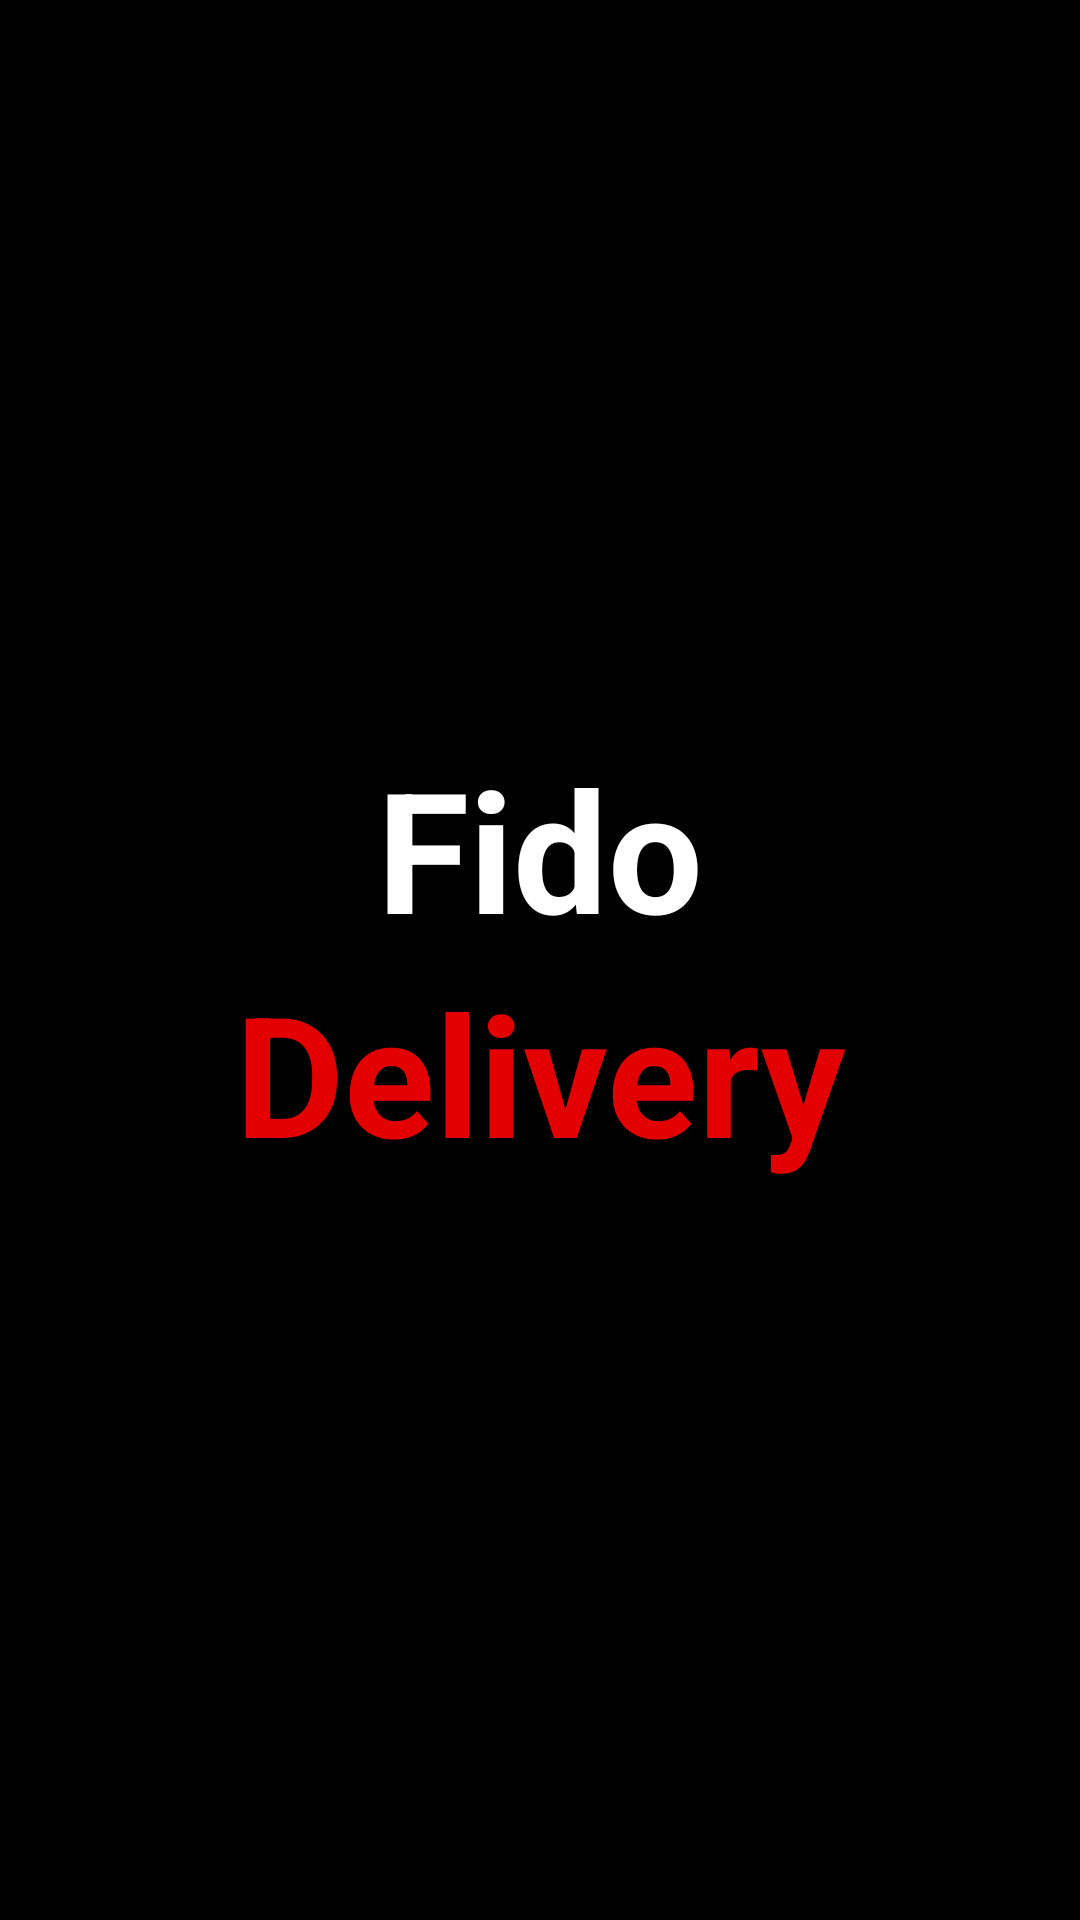

Here is an Android app screen rendered from its layout file. Give the layout XML and the strings, colors and styles it references.
<!-- AndroidManifest.xml: activity theme Theme.AppCompat.Light.NoActionBar -->
<!-- res/layout/activity_splash_screen.xml -->
<?xml version="1.0" encoding="utf-8"?>
<RelativeLayout xmlns:android="http://schemas.android.com/apk/res/android"
    xmlns:tools="http://schemas.android.com/tools"
    android:layout_width="match_parent"
    android:layout_height="match_parent"
    android:background="@color/black"
    tools:context=".SplashScreenActivity">


    <LinearLayout
        android:layout_width="wrap_content"
        android:layout_height="wrap_content"
        android:layout_centerInParent="true"
        android:gravity="center"
        android:orientation="vertical">

        <TextView
            android:layout_width="wrap_content"
            android:layout_height="wrap_content"
            android:gravity="center"
            android:id="@+id/tv_food_splash"
            android:text="Fido"
            android:textColor="@color/white"
            android:textSize="?attr/actionBarSize"
            android:textStyle="bold" />

        <TextView
            android:layout_width="wrap_content"
            android:layout_height="wrap_content"
            android:gravity="center"
            android:text="Delivery"
            android:id="@+id/tv_court_splash"
            android:textColor="@color/textColorRed"
            android:textSize="?attr/actionBarSize"
            android:textStyle="bold" />


    </LinearLayout>
</RelativeLayout>
<!-- resources referenced by this layout -->
<resources>
  <color name="black">#000000</color>
  <color name="textColorRed">#E30000</color>
  <color name="white">#FFFFFF</color>
</resources>
